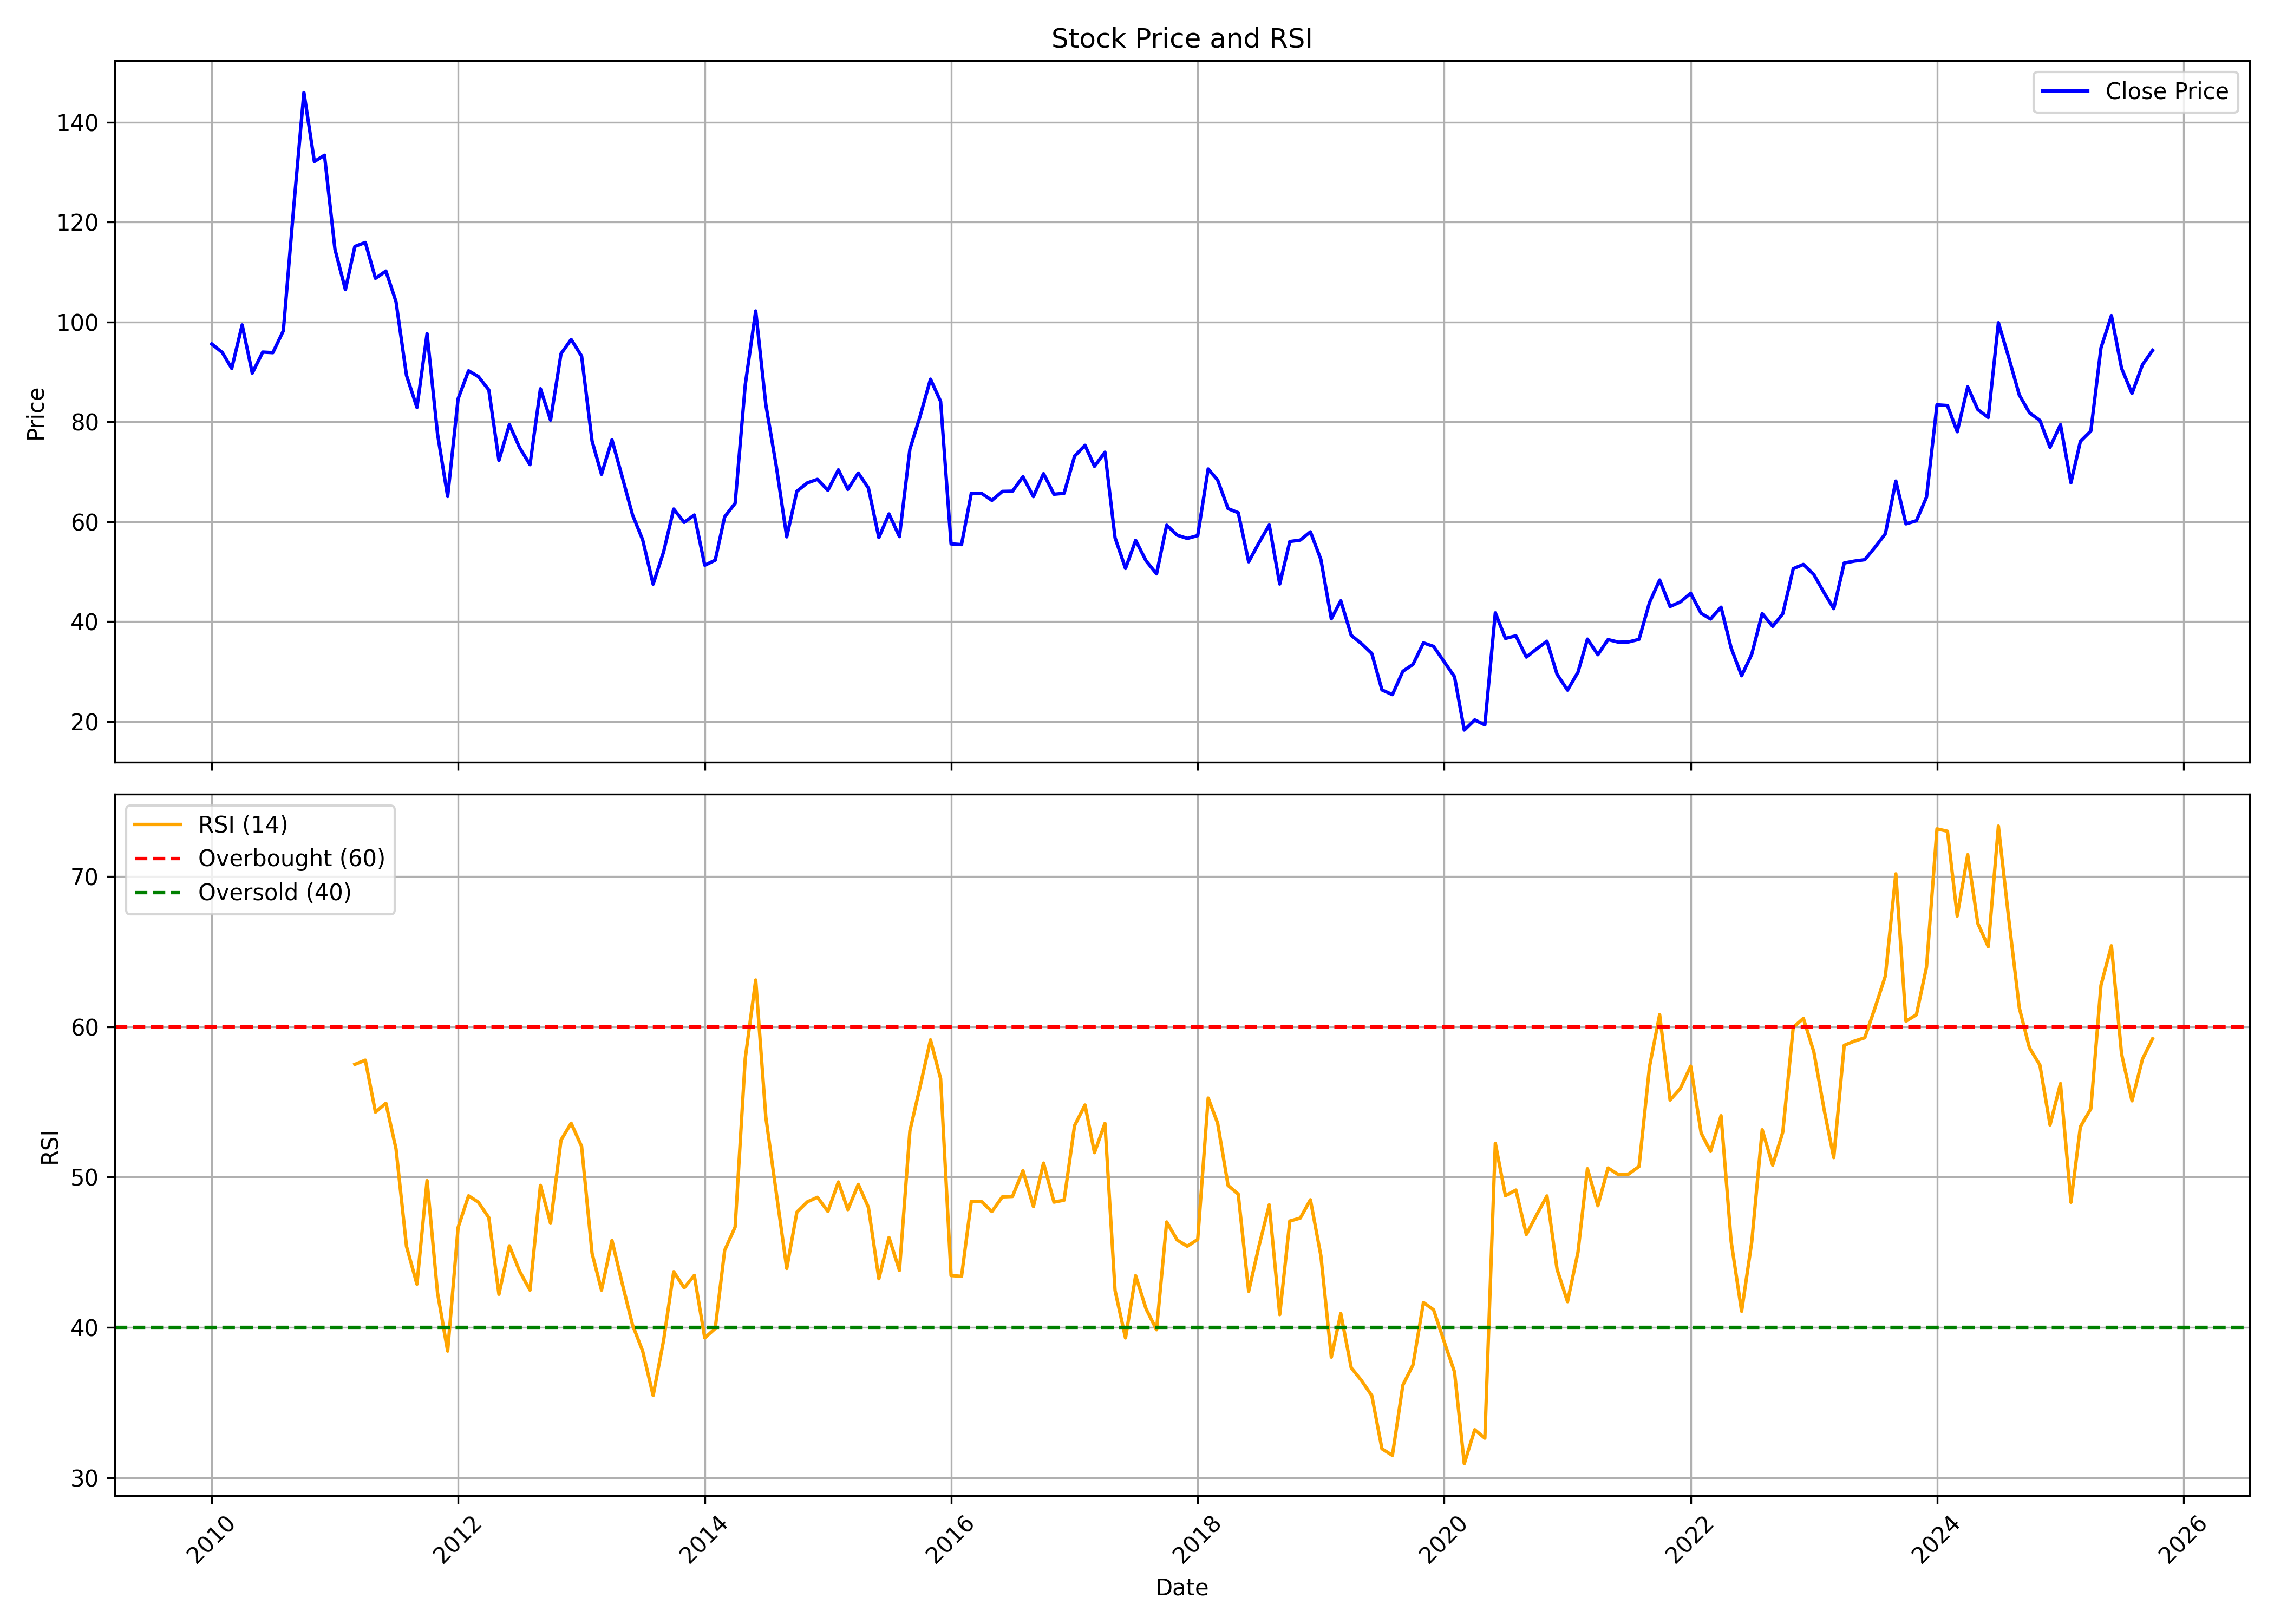

The file beside this chart, header and first rows:
, date, symbol, open, high, low, close, volume, rsi
0, 2010-01-01, IDBI, 100.5, 110.3, 87.93, 95.57, 95619151, 
1, 2010-02-01, IDBI, 95.42, 96.6, 88.75, 93.88, 56273047, 
2, 2010-03-01, IDBI, 93.88, 99.52, 88.83, 90.69, 58014629, 
3, 2010-04-01, IDBI, 90.88, 100.3, 90.76, 99.4, 59195458, 
4, 2010-05-01, IDBI, 99.36, 101.6, 83.43, 89.74, 59687266, 
5, 2010-06-01, IDBI, 89.9, 95.18, 85.99, 93.96, 49087767, 
6, 2010-07-01, IDBI, 93.45, 99.83, 91.99, 93.84, 51500370, 
7, 2010-08-01, IDBI, 96.16, 108.2, 94.1, 98.22, 67404070, 
8, 2010-09-01, IDBI, 98.95, 125.6, 98.66, 123.1, 127653572, 
9, 2010-10-01, IDBI, 124.2, 153.4, 124, 145.9, 133255720, 
10, 2010-11-01, IDBI, 147.7, 163.4, 118.1, 132.1, 188947409, 
11, 2010-12-01, IDBI, 132.5, 140.5, 117.2, 133.4, 120808085, 
12, 2011-01-01, IDBI, 134.3, 136, 110.1, 114.5, 98859564, 
13, 2011-02-01, IDBI, 115.1, 116.4, 92.93, 106.5, 78640558, 
14, 2011-03-01, IDBI, 107.5, 118.9, 105.9, 115.1, 59624262, 57.49
15, 2011-04-01, IDBI, 115.9, 124.2, 114.7, 115.9, 60404627, 57.78
16, 2011-05-01, IDBI, 116, 117.1, 101.7, 108.7, 42810636, 54.32
17, 2011-06-01, IDBI, 108.7, 111, 98.18, 110.2, 34197066, 54.91
18, 2011-07-01, IDBI, 110.3, 112.5, 102.9, 104, 31155182, 51.88
19, 2011-08-01, IDBI, 105.1, 106.7, 82.99, 89.29, 37067031, 45.4
20, 2011-09-01, IDBI, 89.29, 92.12, 81.69, 82.87, 34635588, 42.88
21, 2011-10-01, IDBI, 86.79, 98.84, 78.82, 97.63, 37320887, 49.77
22, 2011-11-01, IDBI, 96.76, 97.97, 73.85, 77.57, 33517879, 42.3
23, 2011-12-01, IDBI, 79.19, 82.61, 64.8, 65.05, 35756381, 38.43
24, 2012-01-01, IDBI, 65.3, 86.62, 64.34, 84.62, 45158582, 46.65
25, 2012-02-01, IDBI, 83.45, 101.5, 79.44, 90.21, 78233251, 48.76
26, 2012-03-01, IDBI, 92.12, 98.67, 82.93, 89.06, 63743260, 48.33
27, 2012-04-01, IDBI, 89.31, 94.25, 84.93, 86.38, 42073110, 47.31
28, 2012-05-01, IDBI, 86.38, 87.78, 71.79, 72.26, 42011773, 42.21
29, 2012-06-01, IDBI, 72.81, 81.61, 69.75, 79.45, 39546460, 45.43
30, 2012-07-01, IDBI, 80.64, 84.63, 71.83, 74.85, 34737502, 43.75
31, 2012-08-01, IDBI, 74, 75.49, 70.6, 71.41, 23624017, 42.48
32, 2012-09-01, IDBI, 72.9, 88.57, 72.51, 86.62, 36926339, 49.45
33, 2012-10-01, IDBI, 85.8, 91.6, 78.13, 80.34, 32204464, 46.93
34, 2012-11-01, IDBI, 79.91, 93.93, 79.74, 93.63, 44162424, 52.46
35, 2012-12-01, IDBI, 93.5, 99.65, 91.47, 96.49, 39569664, 53.58
36, 2013-01-01, IDBI, 97.01, 102.5, 89.17, 93.15, 47184059, 52.04
37, 2013-02-01, IDBI, 92.81, 93.33, 74.8, 76.14, 23840515, 44.93
38, 2013-03-01, IDBI, 76.92, 81.16, 67.96, 69.48, 23369684, 42.49
39, 2013-04-01, IDBI, 69.61, 79.56, 68.39, 76.4, 31165049, 45.79
40, 2013-05-01, IDBI, 76.4, 80.34, 68.65, 69.04, 27661505, 42.97
41, 2013-06-01, IDBI, 69.09, 69.82, 57.4, 61.34, 23151404, 40.17
42, 2013-07-01, IDBI, 61.34, 64.93, 53.68, 56.36, 40965317, 38.43
43, 2013-08-01, IDBI, 57.14, 57.14, 45.97, 47.49, 35753772, 35.48
44, 2013-09-01, IDBI, 50.76, 60.87, 48.27, 53.95, 37451044, 39.14
45, 2013-10-01, IDBI, 53.81, 64.24, 53.81, 62.53, 33810304, 43.72
46, 2013-11-01, IDBI, 61.84, 67.05, 58.24, 59.85, 34835310, 42.64
47, 2013-12-01, IDBI, 59.67, 63.69, 55.84, 61.33, 22980972, 43.47
48, 2014-01-01, IDBI, 61.38, 63.87, 48.83, 51.27, 33403490, 39.31
49, 2014-02-01, IDBI, 50.23, 53.12, 49.58, 52.28, 20624507, 39.93
50, 2014-03-01, IDBI, 52.28, 62.6, 52.19, 60.97, 30720907, 45.13
51, 2014-04-01, IDBI, 60.87, 66.48, 58.87, 63.67, 36395113, 46.68
52, 2014-05-01, IDBI, 63.67, 95.79, 61.2, 87.39, 76944947, 57.89
53, 2014-06-01, IDBI, 87.3, 108.7, 87.3, 102.2, 125158837, 63.11
54, 2014-07-01, IDBI, 103, 103.8, 81.43, 83.44, 67737672, 53.99
55, 2014-08-01, IDBI, 82.69, 86.25, 70.81, 71.09, 59855310, 48.97
56, 2014-09-01, IDBI, 71.14, 76.19, 54.71, 56.96, 66385036, 43.93
57, 2014-10-01, IDBI, 57.19, 66.46, 55.74, 66.08, 42771952, 47.67
58, 2014-11-01, IDBI, 66.88, 70.15, 62.95, 67.77, 54411151, 48.36
59, 2014-12-01, IDBI, 68.75, 70.11, 58.59, 68.47, 71415142, 48.66
... 130 more rows
